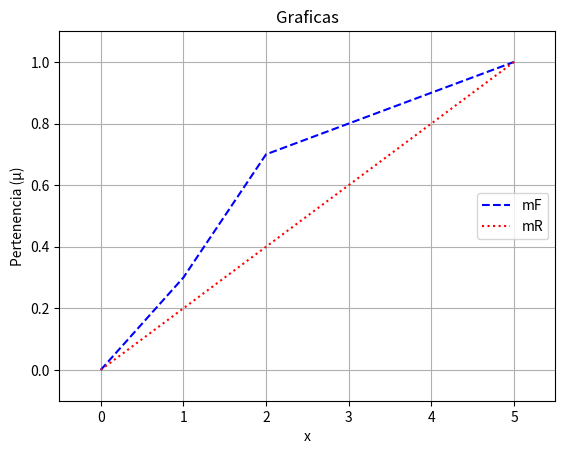
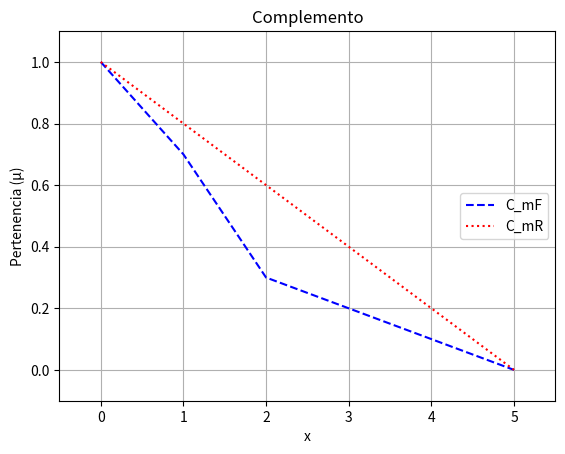
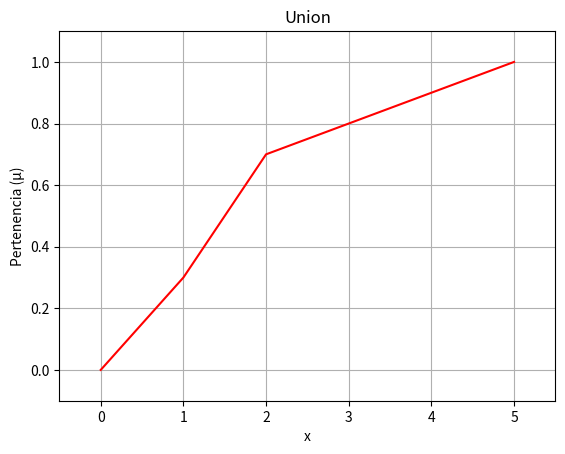
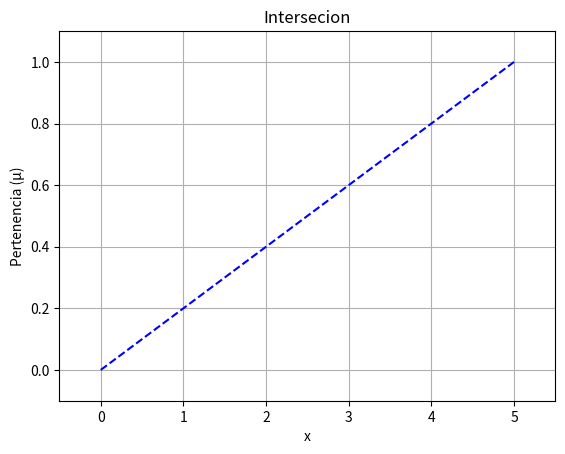
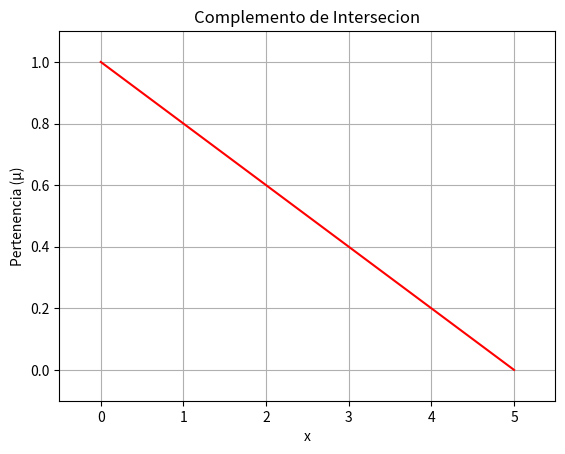

Write Python code to recreate these figures, in order.
import numpy as np
import matplotlib.pyplot as plt

#Variables
t = [0, 1, 2, 3, 4, 5]
mF = [0, 0.3, 0.7, 0.8, 0.9, 1]
mR = [0, 0.2, 0.4, 0.6, 0.8, 1]
union = np.zeros(len(t))
intersecion = np.zeros(len(t))
C_mF = np.zeros(len(t))
C_mR = np.zeros(len(t))
C_inter = np.zeros(len(t))

for i in range(0, len(t)):
    union[i] = max(mF[i], mR[i])
    intersecion[i] = min(mF[i], mR[i])
    C_mF[i] = 1 - mF[i]
    C_mR[i] = 1 - mR[i]
    C_inter[i] = 1 - intersecion[i]
print(union)
print(intersecion)

plt.figure(1)
fig, ax = plt.subplots()
ax.plot(t, mF, 'k--', color='b', label='mF')
ax.plot(t, mR, 'k:', color='r', label='mR')
legend = ax.legend(loc='center right')
plt.xlabel('x')
plt.ylabel('Pertenencia (μ)')
plt.title('Graficas')
plt.margins(0.1)
plt.grid()
plt.show()

plt.figure(2)
fig, ax = plt.subplots()
ax.plot(t, C_mF, 'k--', color='b', label='C_mF')
ax.plot(t, C_mR, 'k:', color='r', label='C_mR')
legend = ax.legend(loc='center right')
plt.xlabel('x')
plt.ylabel('Pertenencia (μ)')
plt.title('Complemento')
plt.margins(0.1)
plt.grid()
plt.show()

plt.figure(3)
fig, ax = plt.subplots()
ax.plot(t, union, color='r')
plt.xlabel('x')
plt.ylabel('Pertenencia (μ)')
plt.title('Union')
plt.margins(0.1)
plt.grid()
plt.show()

plt.figure(4)
fig, ax = plt.subplots()
ax.plot(t, intersecion, 'k--', color='b')
plt.xlabel('x')
plt.ylabel('Pertenencia (μ)')
plt.title('Intersecion')
plt.margins(0.1)
plt.grid()
plt.show()

plt.figure(5)
fig, ax = plt.subplots()
ax.plot(t, C_inter, color='r')
plt.xlabel('x')
plt.ylabel('Pertenencia (μ)')
plt.title('Complemento de Intersecion')
plt.margins(0.1)
plt.grid()
plt.show()